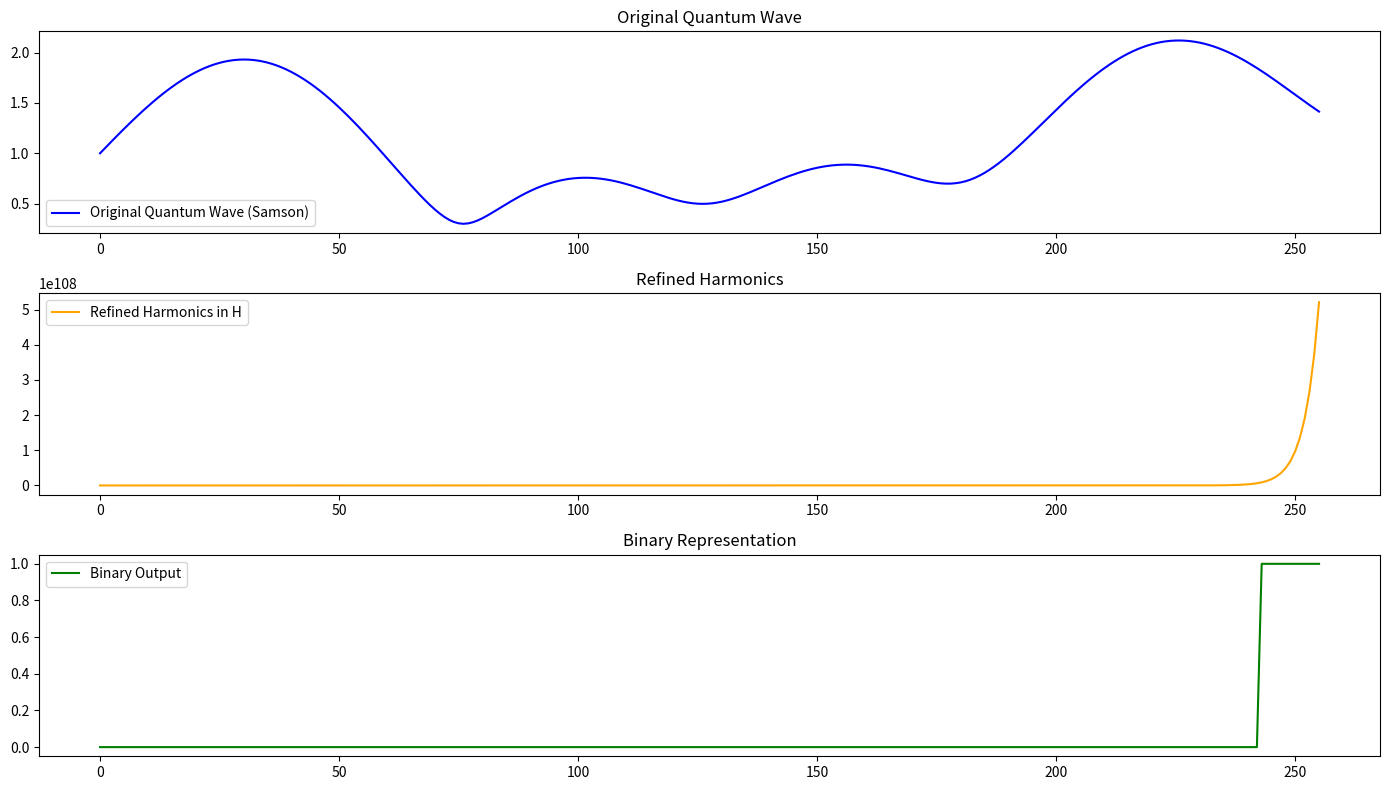

This chart was generated by the following Python code:
import numpy as np
import matplotlib.pyplot as plt

# Constants
EXPANSION_FACTOR = 1.5

# Step 1: Recursive Store in H
def store_in_H(wave, expansion_factor=EXPANSION_FACTOR):
    """
    Stores the quantum wave harmonically in H using cumulative sums.
    """
    return np.cumsum(wave * expansion_factor)

# Step 2: Refine in H
def refine_in_H(harmonics, iterations=100, tolerance=1e-10):
    """
    Refines the harmonic structure in H recursively until stabilization.
    """
    for _ in range(iterations):
        previous_harmonics = harmonics
        harmonics = store_in_H(harmonics)
        if np.allclose(harmonics, previous_harmonics, atol=tolerance):
            break
    return harmonics

# Step 3: Retrieve Wave from H
def retrieve_wave_from_H(harmonics, expansion_factor=EXPANSION_FACTOR):
    """
    Retrieves the quantum wave from H by reversing the harmonic storage.
    """
    first_value = harmonics[0] / expansion_factor
    wave = np.diff(harmonics) / expansion_factor
    wave = np.insert(wave, 0, first_value)
    return wave

# Step 4: Convert to Binary (if needed)
def quantize_to_binary(wave):
    """
    Converts the wave into a binary representation based on thresholding.
    """
    threshold = np.mean(wave)
    return np.array([1 if value > threshold else 0 for value in wave], dtype=np.uint8)

# Quantum Wave Generation (Samson)
def quantum_wave_samson(hash_value):
    """
    Generates a quantum waveform from a hash using recursive Samson principles.
    """
    binary_data = ''.join(format(int(char, 16), '04b') for char in hash_value)
    n = len(binary_data)
    theta = np.linspace(0, 2 * np.pi, n)
    radius = np.linspace(0, 1, n)
    x = radius * np.cos(theta)
    y = radius * np.sin(theta)
    z = np.sin(2 * theta) + np.cos(theta / 2)
    return np.sqrt(x**2 + y**2 + z**2)

# Generate Quantum Wave
hash_value = "cd2eca3535741f27a8ae40c31b0c41d4057a7a7b912b33b9aed86485d1c84676"
quantum_wave = quantum_wave_samson(hash_value)

# Step 5: Store and Refine in H
H = store_in_H(quantum_wave)
H_refined = refine_in_H(H)

# Step 6: Retrieve Refined Wave and Binary
refined_wave = retrieve_wave_from_H(H_refined)
binary_output = quantize_to_binary(refined_wave)

# Visualize Results
plt.figure(figsize=(14, 8))

# Original Quantum Wave
plt.subplot(311)
plt.plot(quantum_wave, label="Original Quantum Wave (Samson)", color='blue')
plt.title("Original Quantum Wave")
plt.legend()

# Refined Harmonics
plt.subplot(312)
plt.plot(H_refined, label="Refined Harmonics in H", color='orange')
plt.title("Refined Harmonics")
plt.legend()

# Binary Representation
plt.subplot(313)
plt.plot(binary_output, label="Binary Output", color='green')
plt.title("Binary Representation")
plt.legend()

plt.tight_layout()
plt.show()

# Output Results
print("Original Quantum Wave:", quantum_wave)
print("Refined Wave:", refined_wave)
print("Binary Output:", binary_output)
